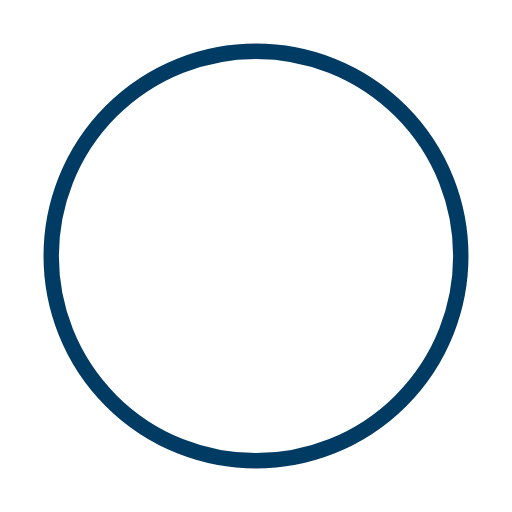
t = 0.00 s
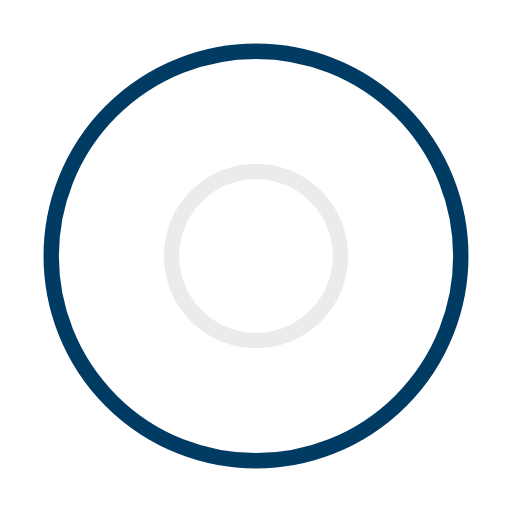
t = 0.50 s
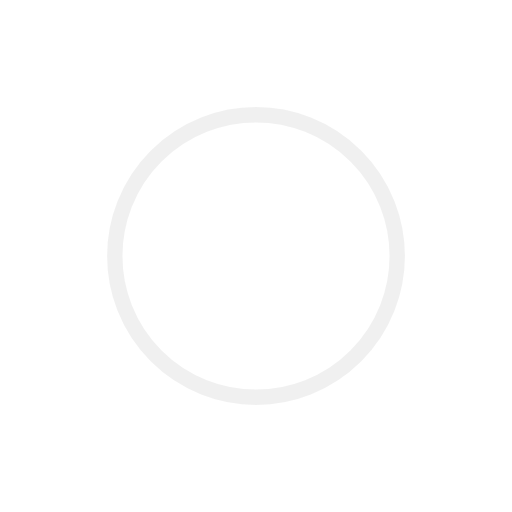
t = 1.00 s
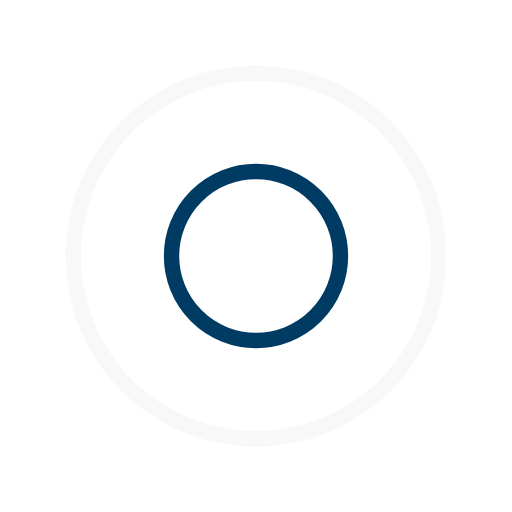
t = 1.50 s
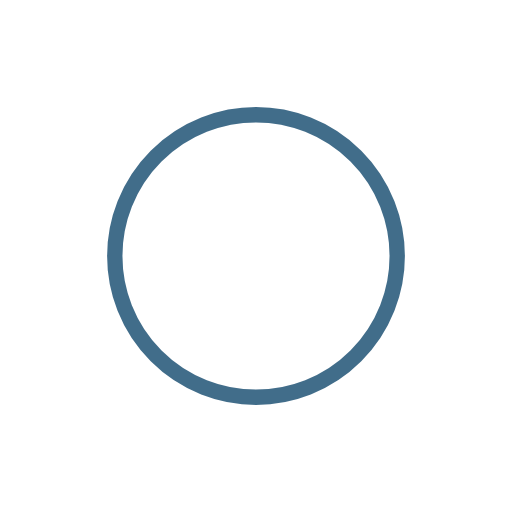
t = 2.00 s
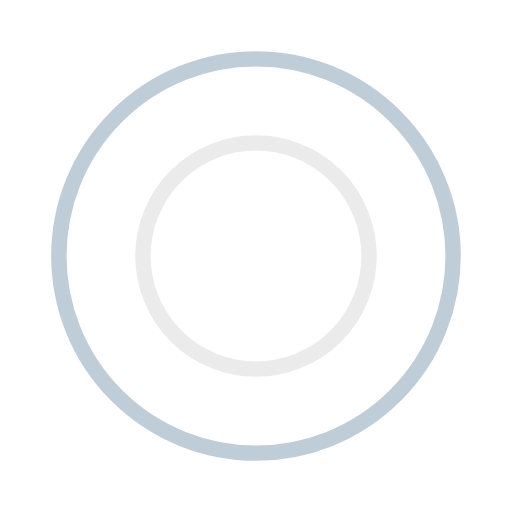
t = 2.67 s

The animated SVG that drew these frames (rendered in a browser with its animation timeline set to each time). Animation: 4 SMIL elements (animate=4); one cycle of 3.00 s, repeats indefinitely.

<?xml version="1.0" encoding="utf-8"?><svg width='80px' height='80px' xmlns="http://www.w3.org/2000/svg" viewBox="0 0 100 100" preserveAspectRatio="xMidYMid" class="uil-ripple"><rect x="0" y="0" width="100" height="100" fill="none" class="bk"></rect><g> <animate attributeName="opacity" dur="2s" repeatCount="indefinite" begin="0s" keyTimes="0;0.33;1" values="1;1;0"></animate><circle cx="50" cy="50" r="40" stroke="#ebebeb" fill="none" stroke-width="3" stroke-linecap="round"><animate attributeName="r" dur="2s" repeatCount="indefinite" begin="0s" keyTimes="0;0.33;1" values="0;22;44"></animate></circle></g><g><animate attributeName="opacity" dur="2s" repeatCount="indefinite" begin="1s" keyTimes="0;0.33;1" values="1;1;0"></animate><circle cx="50" cy="50" r="40" stroke="#003b63" fill="none" stroke-width="3" stroke-linecap="round"><animate attributeName="r" dur="2s" repeatCount="indefinite" begin="1s" keyTimes="0;0.33;1" values="0;22;44"></animate></circle></g></svg>
